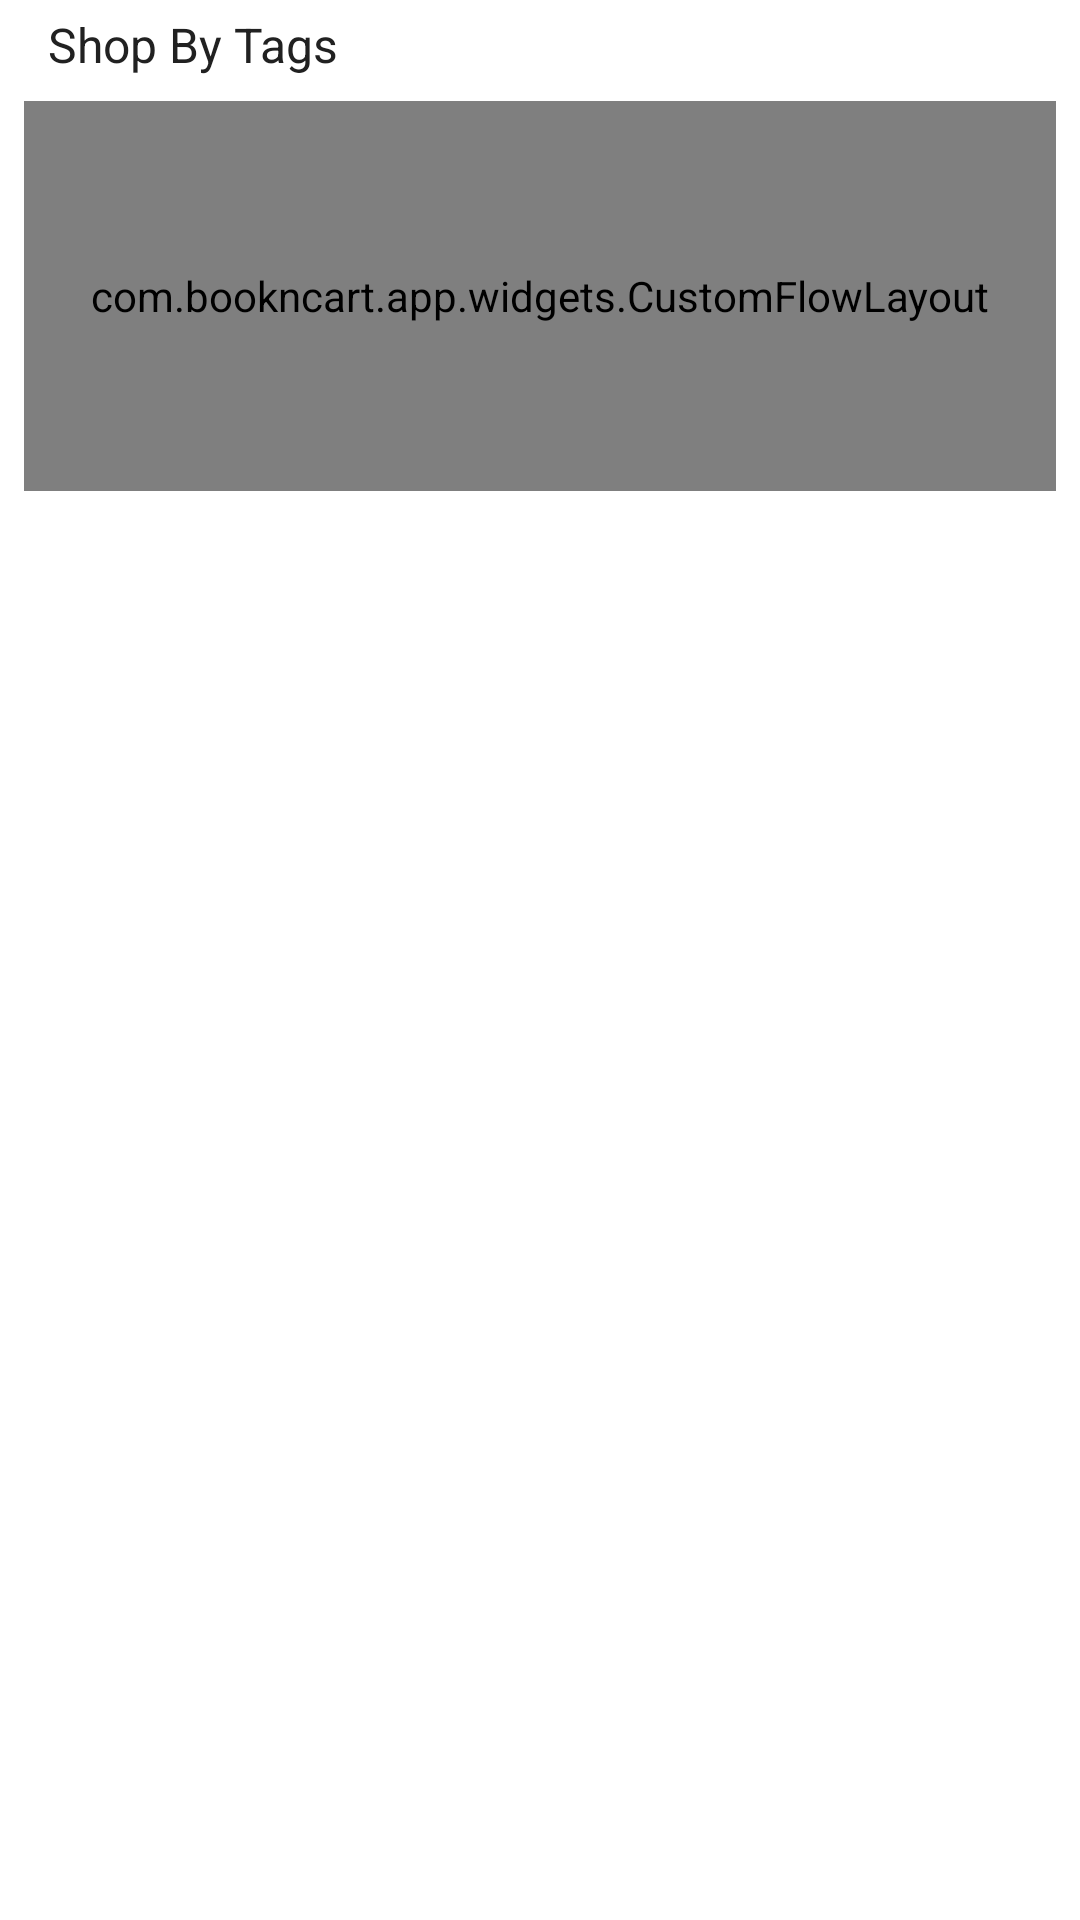

Layout XML and referenced resources for this Android screen:
<!-- AndroidManifest.xml: fallback theme Theme.MaterialComponents.DayNight.NoActionBar -->
<!-- res/layout/home_activity_list_item_shop_by_tags.xml -->
<?xml version="1.0" encoding="utf-8"?>
<LinearLayout xmlns:android="http://schemas.android.com/apk/res/android"
    android:layout_width="match_parent"
    android:layout_height="wrap_content"
    android:layout_marginTop="12dp"
    android:orientation="vertical" >

    <LinearLayout
        android:layout_width="match_parent"
        android:layout_height="wrap_content"
        android:background="?attr/selectableItemBackground"
        android:clickable="true"
        android:orientation="horizontal"
        android:paddingBottom="@dimen/bnc_margin_mini"
        android:paddingTop="@dimen/bnc_margin_mini" >

        <TextView
            android:layout_width="0dp"
            android:layout_height="wrap_content"
            android:layout_marginLeft="@dimen/bnc_margin_large"
            android:layout_weight="1"
            android:text="Shop By Tags"
            android:textColor="@color/bnc_text_color_dark"
            android:textSize="@dimen/bnc_font_small" />

        <TextView
            android:layout_width="wrap_content"
            android:layout_height="wrap_content"
            android:layout_marginRight="@dimen/bnc_margin_small"
            android:text="MORE"
            android:textColor="@color/bnc_red_color_primary"
            android:textSize="@dimen/bnc_font_mini"
            android:textStyle="bold"
            android:visibility="gone" />
    </LinearLayout>

    <com.bookncart.app.widgets.CustomFlowLayout
        android:id="@+id/tagcustomflowlayouthome"
        android:layout_width="match_parent"
        android:layout_height="@dimen/bnc_home_tag_list_height"
        android:layout_marginBottom="@dimen/bnc_margin_small"
        android:layout_marginLeft="@dimen/bnc_margin_small"
        android:layout_marginRight="@dimen/bnc_margin_small"
        android:layout_marginTop="@dimen/bnc_margin_mini"
        android:gravity="center_horizontal" >
    </com.bookncart.app.widgets.CustomFlowLayout>

</LinearLayout>
<!-- resources referenced by this layout -->
<resources>
  <color name="bnc_red_color_primary">#e53935</color>
  <color name="bnc_text_color_dark">#212121</color>
  <dimen name="bnc_font_mini">14sp</dimen>
  <dimen name="bnc_font_small">16sp</dimen>
  <dimen name="bnc_home_tag_list_height">130dp</dimen>
  <dimen name="bnc_margin_large">16dp</dimen>
  <dimen name="bnc_margin_mini">4dp</dimen>
  <dimen name="bnc_margin_small">8dp</dimen>
</resources>
